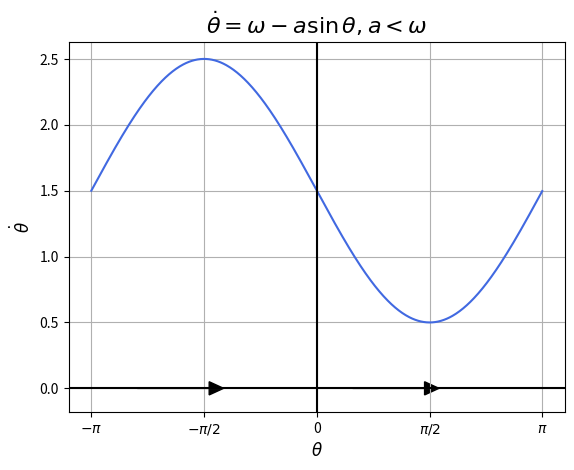

This chart was generated by the following Python code:
import numpy as np
import matplotlib.pyplot as plt

t = np.arange(-np.pi, np.pi, 0.01)
s = 1.5-np.sin(t)


# Note that using plt.subplots below is equivalent to using
# fig = plt.figure and then ax = fig.add_subplot(111)
fig, ax = plt.subplots()

ax.plot(t,s,color='royalblue')


ax.grid()

plt.axvline(0,color='black')
plt.axhline(0,color='black')

ax.set_xlabel(r"$\theta$",fontsize=12)
ax.set_ylabel(r"$\dot{\theta}$",fontsize=12)
ax.set_xticks([-np.pi,-np.pi/2,0,np.pi/2,np.pi])
ax.set_xticklabels(["$-\pi$","$-\pi/2$","0","$\pi/2$","$\pi$"])
ax.set_yticks([-1.0,-0.5,-0,0.5,1,1.5,2.0,2.5])

#ax.plot(-np.pi,0,'bo',markersize=15)
#ax.plot(0,0,'bo',fillstyle='none',markersize=15)
#ax.plot(np.pi,0,'bo',markersize=15)
#ax.plot(2*np.pi,0,'bo',fillstyle='none',markersize=15)

ax.arrow(-2.5, 0, 1, 0.0, head_width=0.1, head_length=0.2, fc='k', ec='k')
ax.arrow(0.5, 0, 1, 0.0, head_width=0.1, head_length=0.2, fc='k', ec='k')

ax.set_title(r"$\dot{\theta}=\omega-a\sin\theta, a<\omega$",fontsize=16)

fig.savefig("1d-circle2a-unwrapped.pdf")
plt.show()

